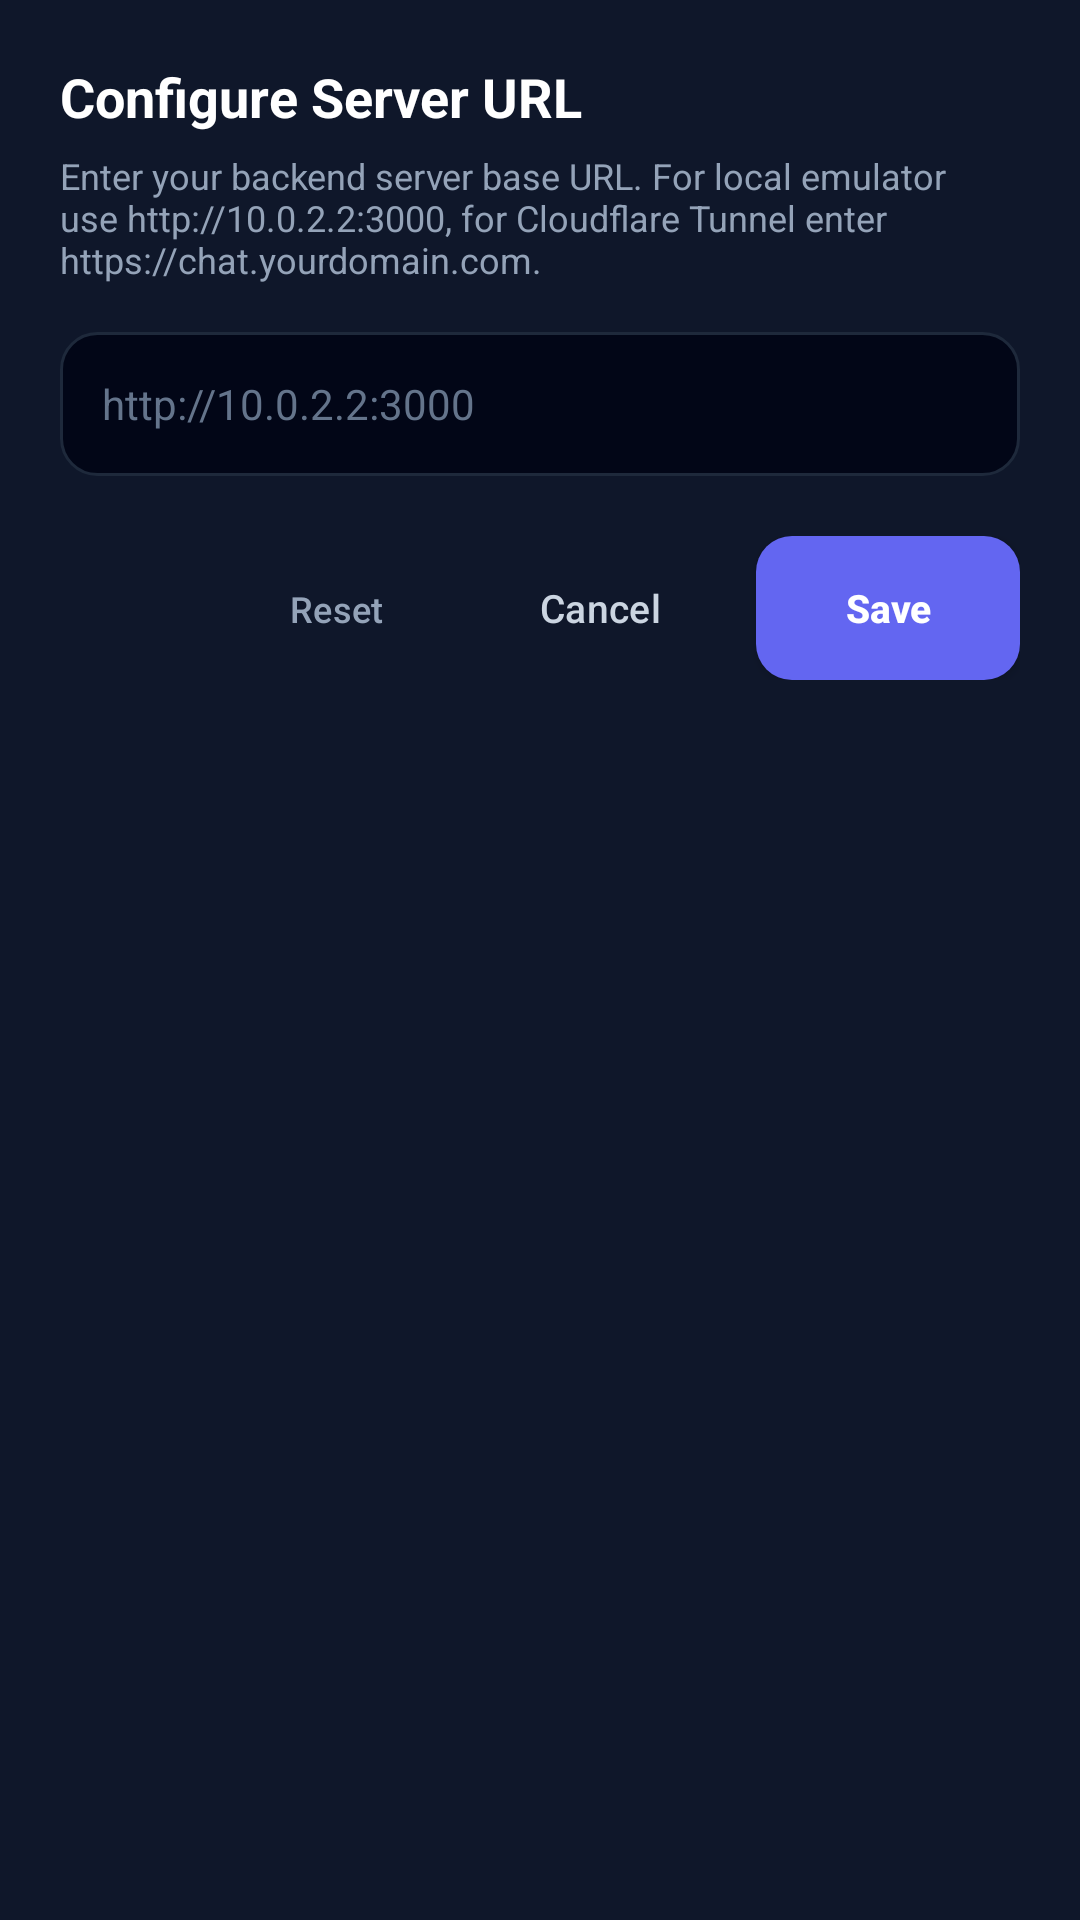

Write the Android layout XML for this screen, with the resource values it uses.
<!-- AndroidManifest.xml: application theme Theme.PostgreSQLChatting -->
<!-- res/layout/dialog_server_config.xml -->
<?xml version="1.0" encoding="utf-8"?>
<LinearLayout xmlns:android="http://schemas.android.com/apk/res/android"
    android:layout_width="match_parent"
    android:layout_height="wrap_content"
    android:background="@color/slate_900"
    android:orientation="vertical"
    android:padding="20dp">

    <TextView
        android:layout_width="wrap_content"
        android:layout_height="wrap_content"
        android:text="Configure Server URL"
        android:textColor="@color/white"
        android:textSize="18sp"
        android:textStyle="bold" />

    <TextView
        android:layout_width="wrap_content"
        android:layout_height="wrap_content"
        android:layout_marginTop="6dp"
        android:text="Enter your backend server base URL. For local emulator use http://10.0.2.2:3000, for Cloudflare Tunnel enter https://chat.yourdomain.com."
        android:textColor="@color/slate_400"
        android:textSize="12sp" />

    <EditText
        android:id="@+id/etServerUrl"
        android:layout_width="match_parent"
        android:layout_height="48dp"
        android:layout_marginTop="16dp"
        android:background="@drawable/bg_input"
        android:hint="http://10.0.2.2:3000"
        android:inputType="textUri"
        android:paddingStart="14dp"
        android:paddingEnd="14dp"
        android:textColor="@color/white"
        android:textColorHint="@color/slate_500"
        android:textSize="14sp" />

    <LinearLayout
        android:layout_width="match_parent"
        android:layout_height="wrap_content"
        android:layout_marginTop="20dp"
        android:gravity="end"
        android:orientation="horizontal">

        <Button
            android:id="@+id/btnResetDefault"
            style="@style/Widget.Material3.Button.TextButton"
            android:layout_width="wrap_content"
            android:layout_height="wrap_content"
            android:text="Reset"
            android:textColor="@color/slate_400"
            android:textSize="12sp" />

        <Button
            android:id="@+id/btnCancel"
            style="@style/Widget.Material3.Button.TextButton"
            android:layout_width="wrap_content"
            android:layout_height="wrap_content"
            android:text="Cancel"
            android:textColor="@color/slate_300"
            android:textSize="13sp" />

        <Button
            android:id="@+id/btnSave"
            android:layout_width="wrap_content"
            android:layout_height="wrap_content"
            android:layout_marginStart="8dp"
            android:background="@drawable/bg_button_primary"
            android:paddingStart="18dp"
            android:paddingEnd="18dp"
            android:text="Save"
            android:textAllCaps="false"
            android:textColor="@color/white"
            android:textSize="13sp"
            android:textStyle="bold" />
    </LinearLayout>

</LinearLayout>
<!-- resources referenced by this layout -->
<resources>
  <color name="slate_300">#CBD5E1</color>
  <color name="slate_400">#94A3B8</color>
  <color name="slate_500">#64748B</color>
  <color name="slate_900">#0F172A</color>
  <color name="white">#FFFFFFFF</color>
  <!-- drawable bg_button_primary (drawable) -->
  <?xml version="1.0" encoding="utf-8"?>
  <ripple xmlns:android="http://schemas.android.com/apk/res/android"
      android:color="#33FFFFFF">
      <item>
          <shape android:shape="rectangle">
              <solid android:color="@color/primary_indigo" />
              <corners android:radius="12dp" />
          </shape>
      </item>
  </ripple>
  <!-- drawable bg_input (drawable) -->
  <?xml version="1.0" encoding="utf-8"?>
  <shape xmlns:android="http://schemas.android.com/apk/res/android"
      android:shape="rectangle">
      <solid android:color="@color/slate_950" />
      <corners android:radius="12dp" />
      <stroke
          android:width="1dp"
          android:color="@color/slate_800" />
  </shape>
  <style name="Theme.PostgreSQLChatting" parent="Base.Theme.PostgreSQLChatting" />
  <color name="primary_indigo">#6366F1</color>
  <color name="slate_950">#020617</color>
  <color name="slate_800">#1E293B</color>
  <style name="Base.Theme.PostgreSQLChatting" parent="Theme.Material3.DayNight.NoActionBar">
          
          
      </style>
</resources>
